Image classification data set "dataset" (LaLils/ACS-Java on GitHub). Class labels (24): croco candy, croco blue, croco yellow, croco red, croco green, dragibus candy, dragibus blue, dragibus yellow, dragibus black, dragibus pink, dragibus red, dragibus green, fraise, fraise fraise, oeuf, oeuf oeuf, ourson, ourson jaune, ourson rouge, ourson vert, schtroumpf, schtroumpf blanc, schtroumpf jaune, schtroumpf rouge.

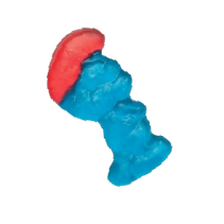
Label: schtroumpf

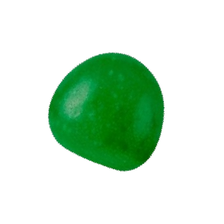
Label: dragibus green

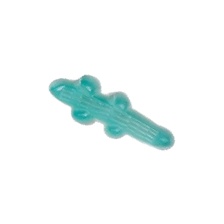
Label: croco blue

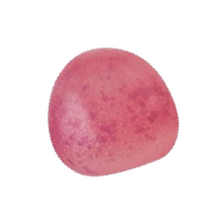
Label: dragibus pink

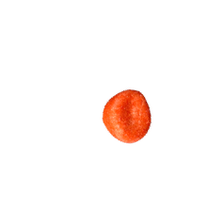
Label: fraise

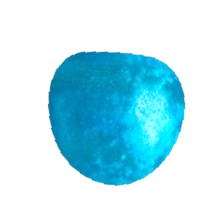
Label: dragibus blue
